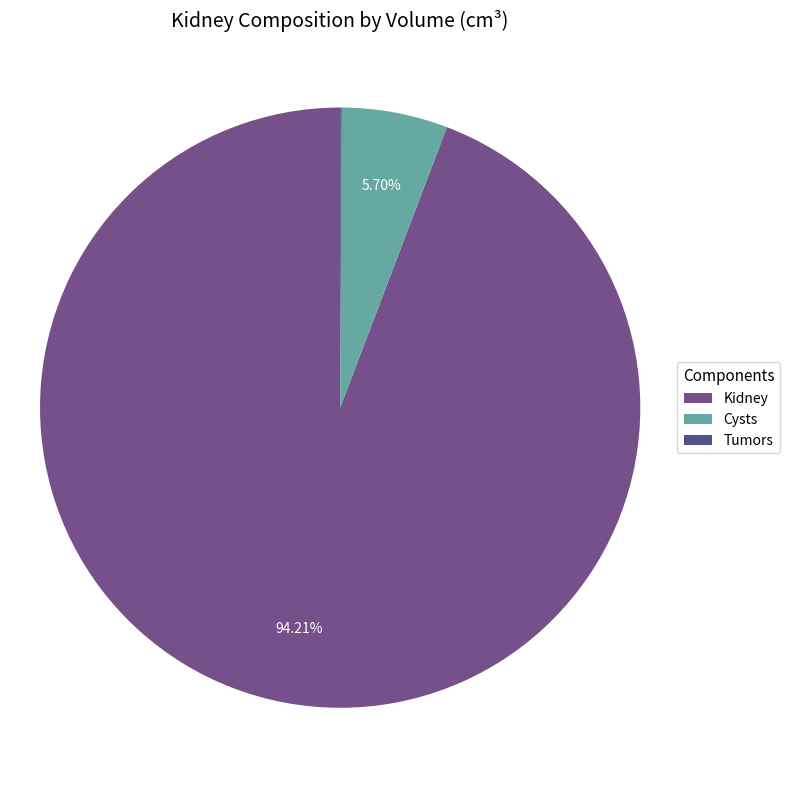
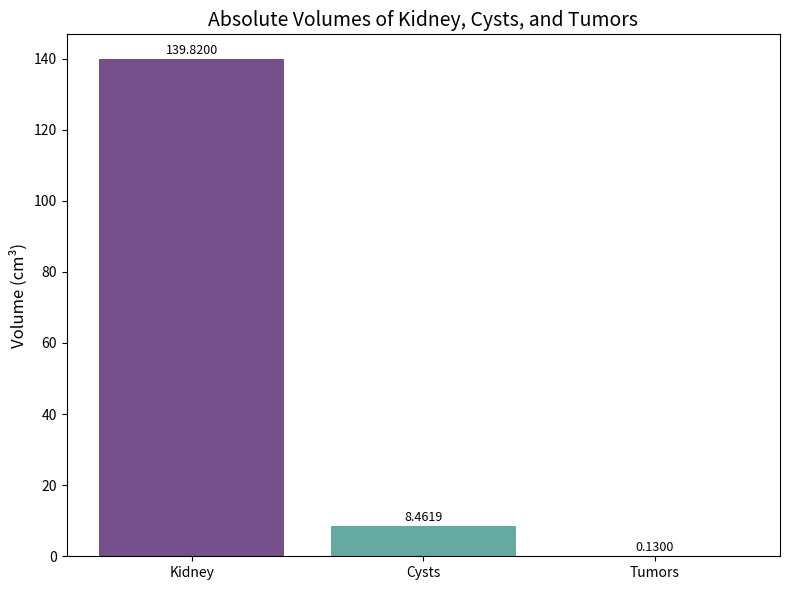

Python code for these plots, in order:
# kidney_volume_visualization.py

import matplotlib.pyplot as plt

# Data (in cm³)
volumes = {
    "Kidney": 139.82,
    "Cysts": 8.4619,
    "Tumors": 0.13
}

labels = list(volumes.keys())
values = list(volumes.values())

# Colors (Kidney, Cysts, Tumors)
colors = ["#76508A", "#65A9A2", "#51538B"]

# Compute total and percentages
total_volume = sum(values)
percentages = {k: (v / total_volume) * 100 for k, v in volumes.items()}


def autopct_format(pct):
    """Hide labels for very small slices (< 0.5%)."""
    return "" if pct < 0.5 else f"{pct:.2f}%"


# --- PIE CHART ---
plt.figure(figsize=(8, 8))

wedges, texts, autotexts = plt.pie(
    values,
    labels=None,
    autopct=autopct_format,
    startangle=90,
    pctdistance=0.75,
    colors=colors
)

# Tweak text appearance
for autotext in autotexts:
    autotext.set_fontsize(10)
    autotext.set_color("white")

plt.title("Kidney Composition by Volume (cm³)", fontsize=14)
plt.axis("equal")  # Circular pie chart

# Legend on the side
plt.legend(
    wedges,
    labels,
    title="Components",
    loc="center left",
    bbox_to_anchor=(1, 0.5),
    fontsize=10,
    title_fontsize=11
)

plt.tight_layout()
plt.show()


# --- BAR CHART ---
plt.figure(figsize=(8, 6))
bars = plt.bar(labels, values, color=colors)

plt.title("Absolute Volumes of Kidney, Cysts, and Tumors", fontsize=14)
plt.ylabel("Volume (cm³)", fontsize=12)

# Add value labels
for bar in bars:
    yval = bar.get_height()
    plt.text(
        bar.get_x() + bar.get_width() / 2,
        yval + 0.5,
        f"{yval:.4f}",
        ha="center",
        va="bottom",
        fontsize=9
    )

plt.tight_layout()
plt.show()


# --- PRINT SUMMARY ---
print("Volume Summary (cm³):")
for k, v in volumes.items():
    print(f"  {k}: {v:.4f} cm³ ({percentages[k]:.2f}%)")
print(f"  Total: {total_volume:.4f} cm³")
